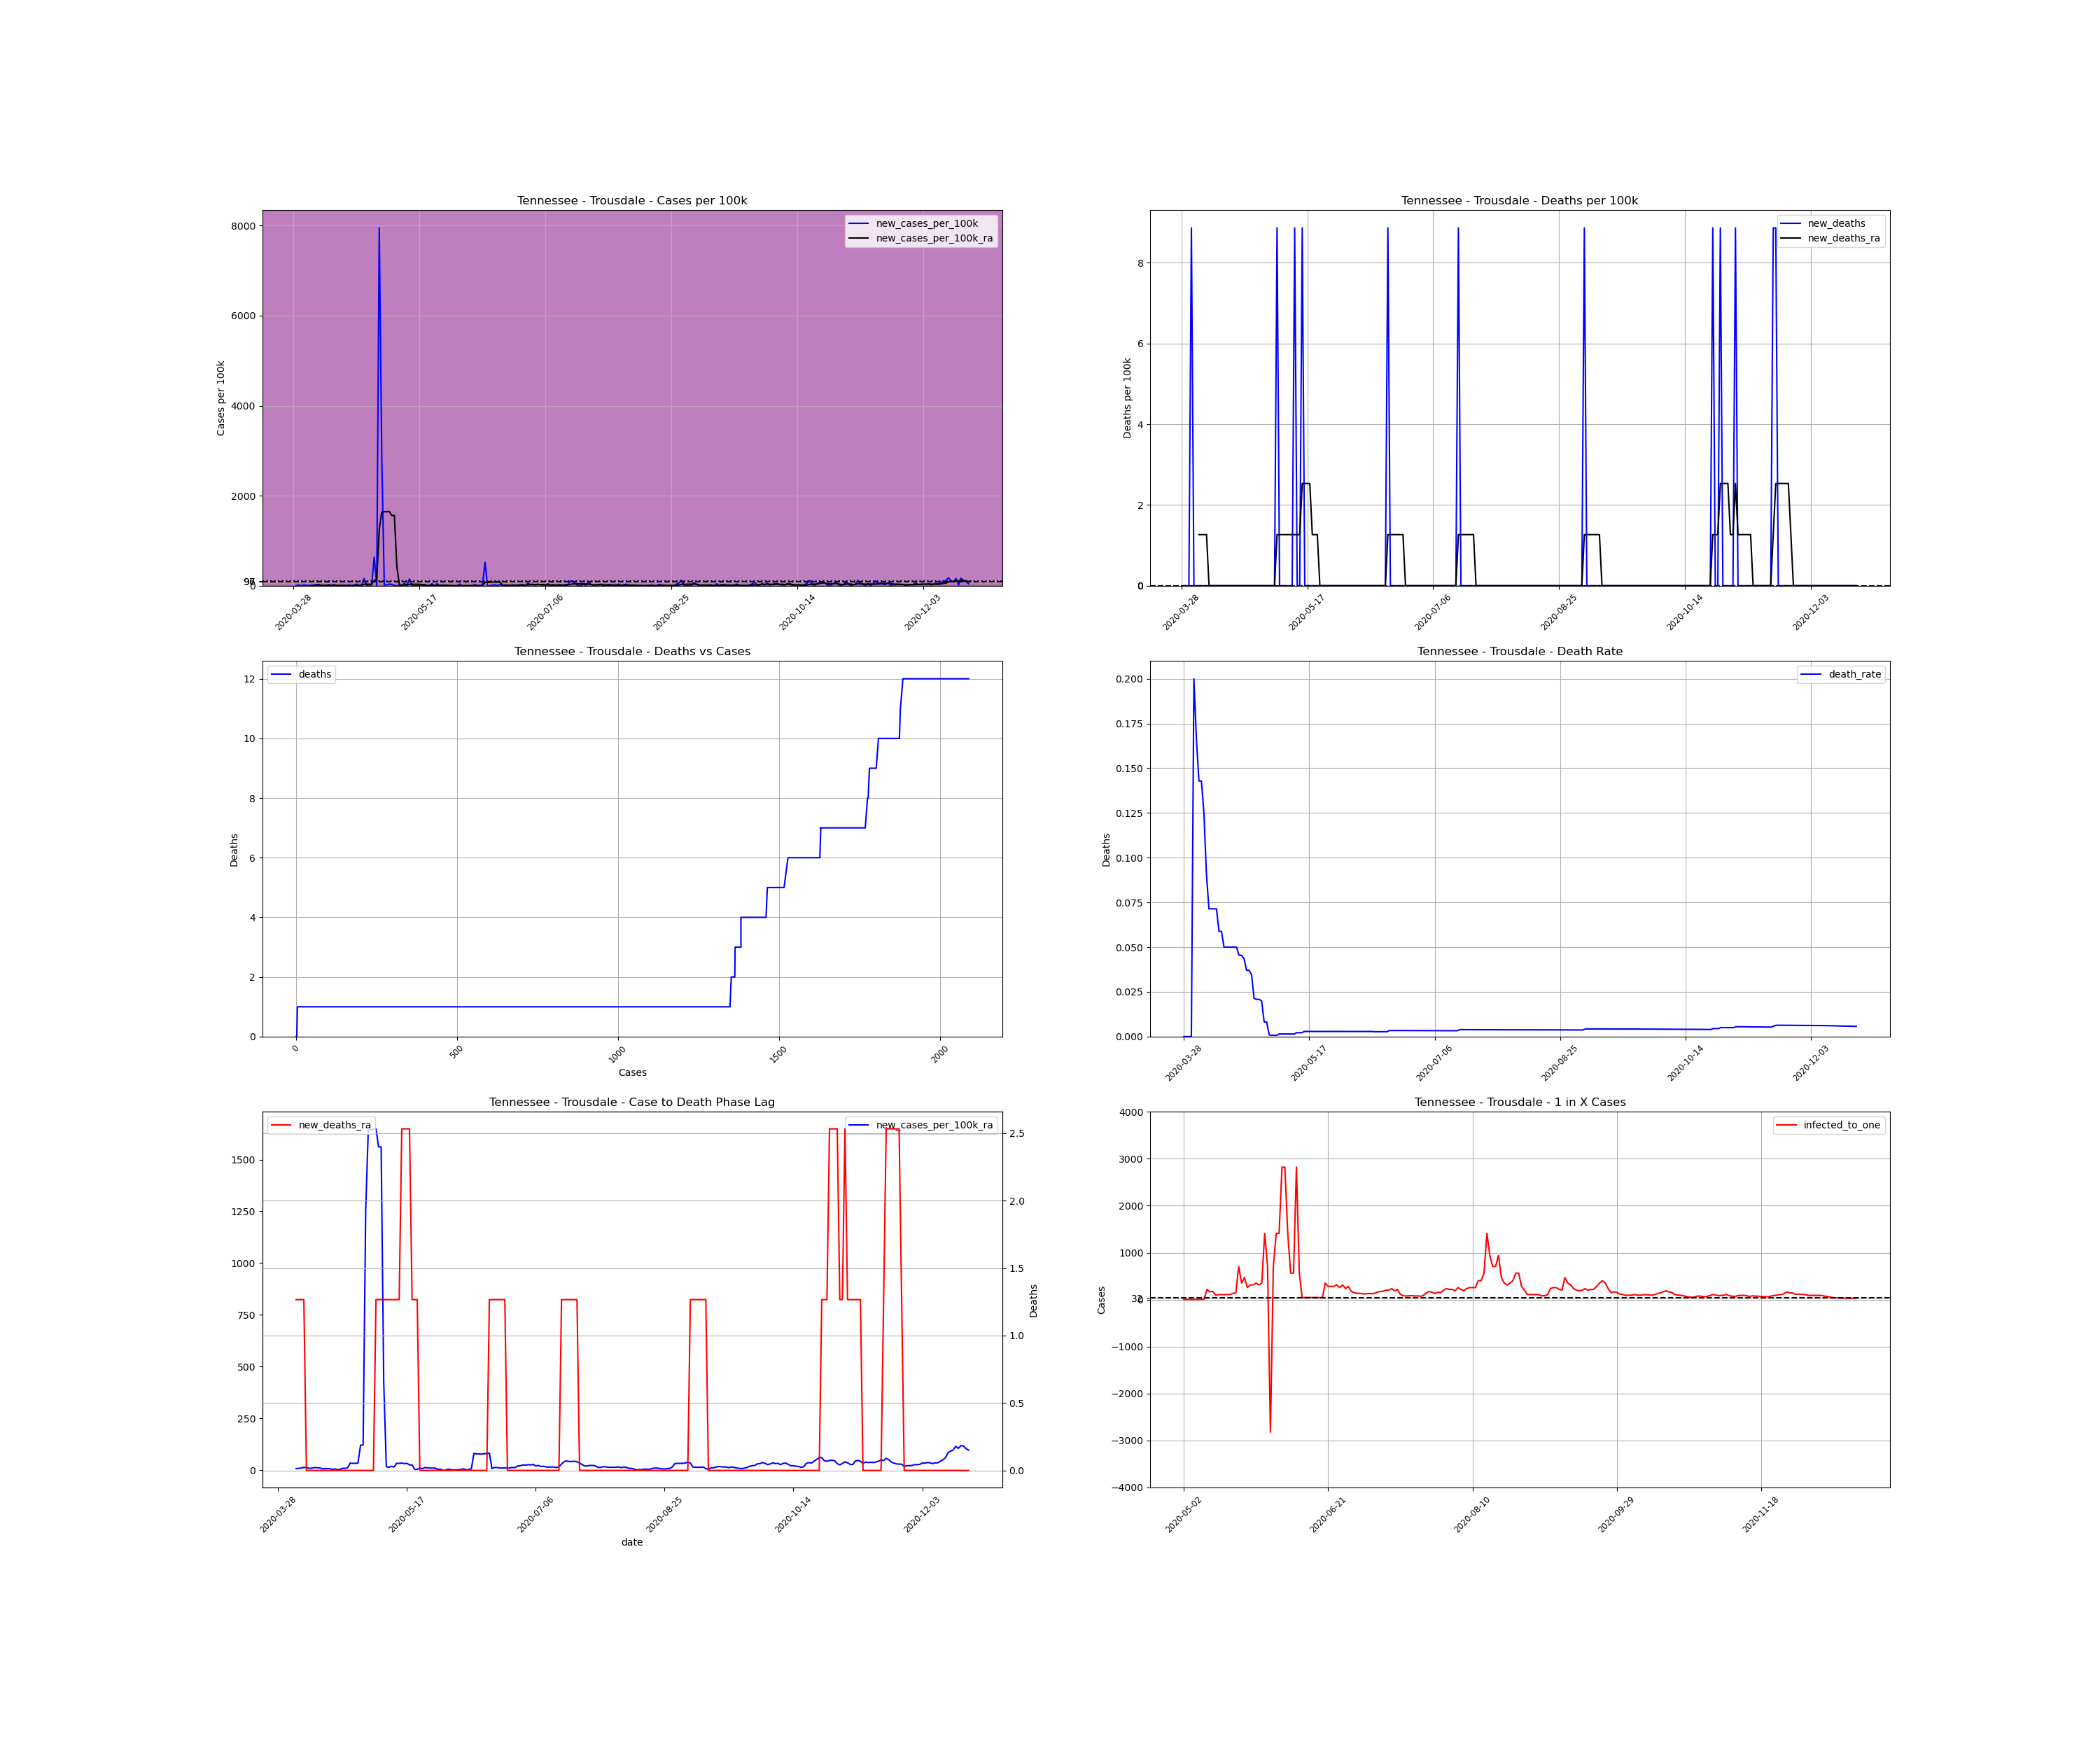

Values plotted in this chart, from the file beside it:
, date, county, state, fips, cases, deaths, COUNTY, STNAME, CTYNAME, POPESTIMATE2019, cases_per_100k, deaths_per_100k, death_rate, new_cases, new_cases_per_100k, new_deaths, new_cases_per_100k_ra, new_deaths_ra, active_cases, infected_to_one
509685, 2020-03-28, Trousdale, Tennessee, 47169, 1, 0.0, 169, Tennessee, Trousdale, 11284, 8.862, 0.0, 0.0, , , , , , , 
509686, 2020-03-29, Trousdale, Tennessee, 47169, 1, 0.0, 169, Tennessee, Trousdale, 11284, 8.862, 0.0, 0.0, 0.0, 0.0, 0.0, , , , 
509687, 2020-03-30, Trousdale, Tennessee, 47169, 3, 0.0, 169, Tennessee, Trousdale, 11284, 26.59, 0.0, 0.0, 2.0, 17.72, 0.0, , , , 
509688, 2020-03-31, Trousdale, Tennessee, 47169, 3, 0.0, 169, Tennessee, Trousdale, 11284, 26.59, 0.0, 0.0, 0.0, 0.0, 0.0, , , , 
509689, 2020-04-01, Trousdale, Tennessee, 47169, 5, 1.0, 169, Tennessee, Trousdale, 11284, 44.31, 8.862, 0.2, 2.0, 17.72, 8.862, , , , 
509690, 2020-04-02, Trousdale, Tennessee, 47169, 6, 1.0, 169, Tennessee, Trousdale, 11284, 53.17, 8.862, 0.1667, 1.0, 8.862, 0.0, , , , 
509691, 2020-04-03, Trousdale, Tennessee, 47169, 7, 1.0, 169, Tennessee, Trousdale, 11284, 62.03, 8.862, 0.1429, 1.0, 8.862, 0.0, , , , 
509692, 2020-04-04, Trousdale, Tennessee, 47169, 7, 1.0, 169, Tennessee, Trousdale, 11284, 62.03, 8.862, 0.1429, 0.0, 0.0, 0.0, 7.596, 1.266, , 
509693, 2020-04-05, Trousdale, Tennessee, 47169, 8, 1.0, 169, Tennessee, Trousdale, 11284, 70.9, 8.862, 0.125, 1.0, 8.862, 0.0, 8.862, 1.266, 7.0, 403.0
509694, 2020-04-06, Trousdale, Tennessee, 47169, 11, 1.0, 169, Tennessee, Trousdale, 11284, 97.48, 8.862, 0.09091, 3.0, 26.59, 0.0, 10.13, 1.266, 10.0, 282.1
509695, 2020-04-07, Trousdale, Tennessee, 47169, 14, 1.0, 169, Tennessee, Trousdale, 11284, 124.1, 8.862, 0.07143, 3.0, 26.59, 0.0, 13.93, 1.266, 11.0, 256.5
509696, 2020-04-08, Trousdale, Tennessee, 47169, 14, 1.0, 169, Tennessee, Trousdale, 11284, 124.1, 8.862, 0.07143, 0.0, 0.0, 0.0, 11.39, 0.0, 11.0, 256.5
509697, 2020-04-09, Trousdale, Tennessee, 47169, 14, 1.0, 169, Tennessee, Trousdale, 11284, 124.1, 8.862, 0.07143, 0.0, 0.0, 0.0, 10.13, 0.0, 9.0, 313.4
509698, 2020-04-10, Trousdale, Tennessee, 47169, 14, 1.0, 169, Tennessee, Trousdale, 11284, 124.1, 8.862, 0.07143, 0.0, 0.0, 0.0, 8.862, 0.0, 8.0, 352.6
509699, 2020-04-11, Trousdale, Tennessee, 47169, 17, 1.0, 169, Tennessee, Trousdale, 11284, 150.7, 8.862, 0.05882, 3.0, 26.59, 0.0, 12.66, 0.0, 10.0, 282.1
509700, 2020-04-12, Trousdale, Tennessee, 47169, 17, 1.0, 169, Tennessee, Trousdale, 11284, 150.7, 8.862, 0.05882, 0.0, 0.0, 0.0, 11.39, 0.0, 10.0, 282.1
509701, 2020-04-13, Trousdale, Tennessee, 47169, 20, 1.0, 169, Tennessee, Trousdale, 11284, 177.2, 8.862, 0.05, 3.0, 26.59, 0.0, 11.39, 0.0, 12.0, 235.1
509702, 2020-04-14, Trousdale, Tennessee, 47169, 20, 1.0, 169, Tennessee, Trousdale, 11284, 177.2, 8.862, 0.05, 0.0, 0.0, 0.0, 7.596, 0.0, 9.0, 313.4
509703, 2020-04-15, Trousdale, Tennessee, 47169, 20, 1.0, 169, Tennessee, Trousdale, 11284, 177.2, 8.862, 0.05, 0.0, 0.0, 0.0, 7.596, 0.0, 6.0, 470.2
509704, 2020-04-16, Trousdale, Tennessee, 47169, 20, 1.0, 169, Tennessee, Trousdale, 11284, 177.2, 8.862, 0.05, 0.0, 0.0, 0.0, 7.596, 0.0, 6.0, 470.2
509705, 2020-04-17, Trousdale, Tennessee, 47169, 20, 1.0, 169, Tennessee, Trousdale, 11284, 177.2, 8.862, 0.05, 0.0, 0.0, 0.0, 7.596, 0.0, 6.0, 470.2
509706, 2020-04-18, Trousdale, Tennessee, 47169, 20, 1.0, 169, Tennessee, Trousdale, 11284, 177.2, 8.862, 0.05, 0.0, 0.0, 0.0, 3.798, 0.0, 6.0, 470.2
509707, 2020-04-19, Trousdale, Tennessee, 47169, 22, 1.0, 169, Tennessee, Trousdale, 11284, 195, 8.862, 0.04545, 2.0, 17.72, 0.0, 6.33, 0.0, 5.0, 564.2
509708, 2020-04-20, Trousdale, Tennessee, 47169, 22, 1.0, 169, Tennessee, Trousdale, 11284, 195, 8.862, 0.04545, 0.0, 0.0, 0.0, 2.532, 0.0, 5.0, 564.2
509709, 2020-04-21, Trousdale, Tennessee, 47169, 23, 1.0, 169, Tennessee, Trousdale, 11284, 203.8, 8.862, 0.04348, 1.0, 8.862, 0.0, 3.798, 0.0, 3.0, 940.3
509710, 2020-04-22, Trousdale, Tennessee, 47169, 27, 1.0, 169, Tennessee, Trousdale, 11284, 239.3, 8.862, 0.03704, 4.0, 35.45, 0.0, 8.862, 0.0, 7.0, 403.0
509711, 2020-04-23, Trousdale, Tennessee, 47169, 27, 1.0, 169, Tennessee, Trousdale, 11284, 239.3, 8.862, 0.03704, 0.0, 0.0, 0.0, 8.862, 0.0, 7.0, 403.0
509712, 2020-04-24, Trousdale, Tennessee, 47169, 29, 1.0, 169, Tennessee, Trousdale, 11284, 257, 8.862, 0.03448, 2.0, 17.72, 0.0, 11.39, 0.0, 9.0, 313.4
509713, 2020-04-25, Trousdale, Tennessee, 47169, 47, 1.0, 169, Tennessee, Trousdale, 11284, 416.5, 8.862, 0.02128, 18.0, 159.5, 0.0, 34.18, 0.0, 27.0, 104.5
509714, 2020-04-26, Trousdale, Tennessee, 47169, 48, 1.0, 169, Tennessee, Trousdale, 11284, 425.4, 8.862, 0.02083, 1.0, 8.862, 0.0, 32.92, 0.0, 28.0, 100.8
509715, 2020-04-27, Trousdale, Tennessee, 47169, 48, 1.0, 169, Tennessee, Trousdale, 11284, 425.4, 8.862, 0.02083, 0.0, 0.0, 0.0, 32.92, 0.0, 26.0, 108.5
509716, 2020-04-28, Trousdale, Tennessee, 47169, 50, 1.0, 169, Tennessee, Trousdale, 11284, 443.1, 8.862, 0.02, 2.0, 17.72, 0.0, 34.18, 0.0, 28.0, 100.8
509717, 2020-04-29, Trousdale, Tennessee, 47169, 122, 1.0, 169, Tennessee, Trousdale, 11284, 1081, 8.862, 0.008197, 72.0, 638.1, 0.0, 120.3, 0.0, 99.0, 28.49
509718, 2020-04-30, Trousdale, Tennessee, 47169, 123, 1.0, 169, Tennessee, Trousdale, 11284, 1090, 8.862, 0.00813, 1.0, 8.862, 0.0, 121.5, 0.0, 96.0, 29.39
509719, 2020-05-01, Trousdale, Tennessee, 47169, 1020, 1.0, 169, Tennessee, Trousdale, 11284, 9039, 8.862, 0.0009804, 897.0, 7949, 0.0, 1255, 0.0, 993.0, 2.841
509720, 2020-05-02, Trousdale, Tennessee, 47169, 1344, 1.0, 169, Tennessee, Trousdale, 11284, 11911, 8.862, 0.000744, 324.0, 2871, 0.0, 1642, 0.0, 1315, 2.145
509721, 2020-05-03, Trousdale, Tennessee, 47169, 1346, 1.0, 169, Tennessee, Trousdale, 11284, 11928, 8.862, 0.0007429, 2.0, 17.72, 0.0, 1643, 0.0, 1299, 2.172
509722, 2020-05-04, Trousdale, Tennessee, 47169, 1348, 1.0, 169, Tennessee, Trousdale, 11284, 11946, 8.862, 0.0007418, 2.0, 17.72, 0.0, 1646, 0.0, 1300, 2.17
509723, 2020-05-05, Trousdale, Tennessee, 47169, 1352, 2.0, 169, Tennessee, Trousdale, 11284, 11982, 17.72, 0.001479, 4.0, 35.45, 8.862, 1648, 1.266, 1304, 2.163
509724, 2020-05-06, Trousdale, Tennessee, 47169, 1355, 2.0, 169, Tennessee, Trousdale, 11284, 12008, 17.72, 0.001476, 3.0, 26.59, 0.0, 1561, 1.266, 1305, 2.162
509725, 2020-05-07, Trousdale, Tennessee, 47169, 1356, 2.0, 169, Tennessee, Trousdale, 11284, 12017, 17.72, 0.001475, 1.0, 8.862, 0.0, 1561, 1.266, 1234, 2.286
509726, 2020-05-08, Trousdale, Tennessee, 47169, 1355, 2.0, 169, Tennessee, Trousdale, 11284, 12008, 17.72, 0.001476, -1.0, -8.862, 0.0, 424.1, 1.266, 1232, 2.29
509727, 2020-05-09, Trousdale, Tennessee, 47169, 1357, 2.0, 169, Tennessee, Trousdale, 11284, 12026, 17.72, 0.001474, 2.0, 17.72, 0.0, 16.46, 1.266, 337.0, 8.371
509728, 2020-05-10, Trousdale, Tennessee, 47169, 1357, 2.0, 169, Tennessee, Trousdale, 11284, 12026, 17.72, 0.001474, 0.0, 0.0, 0.0, 13.93, 1.266, 13.0, 217.0
509729, 2020-05-11, Trousdale, Tennessee, 47169, 1363, 2.0, 169, Tennessee, Trousdale, 11284, 12079, 17.72, 0.001467, 6.0, 53.17, 0.0, 18.99, 1.266, 17.0, 165.9
509730, 2020-05-12, Trousdale, Tennessee, 47169, 1364, 3.0, 169, Tennessee, Trousdale, 11284, 12088, 26.59, 0.002199, 1.0, 8.862, 8.862, 15.19, 1.266, 16.0, 176.3
509731, 2020-05-13, Trousdale, Tennessee, 47169, 1381, 3.0, 169, Tennessee, Trousdale, 11284, 12239, 26.59, 0.002172, 17.0, 150.7, 0.0, 32.92, 1.266, 29.0, 97.28
509732, 2020-05-14, Trousdale, Tennessee, 47169, 1382, 3.0, 169, Tennessee, Trousdale, 11284, 12247, 26.59, 0.002171, 1.0, 8.862, 0.0, 32.92, 1.266, 27.0, 104.5
509733, 2020-05-15, Trousdale, Tennessee, 47169, 1382, 4.0, 169, Tennessee, Trousdale, 11284, 12247, 35.45, 0.002894, 0.0, 0.0, 8.862, 34.18, 2.532, 26.0, 108.5
509734, 2020-05-16, Trousdale, Tennessee, 47169, 1382, 4.0, 169, Tennessee, Trousdale, 11284, 12247, 35.45, 0.002894, 0.0, 0.0, 0.0, 31.65, 2.532, 27.0, 104.5
509735, 2020-05-17, Trousdale, Tennessee, 47169, 1383, 4.0, 169, Tennessee, Trousdale, 11284, 12256, 35.45, 0.002892, 1.0, 8.862, 0.0, 32.92, 2.532, 26.0, 108.5
509736, 2020-05-18, Trousdale, Tennessee, 47169, 1383, 4.0, 169, Tennessee, Trousdale, 11284, 12256, 35.45, 0.002892, 0.0, 0.0, 0.0, 25.32, 2.532, 26.0, 108.5
509737, 2020-05-19, Trousdale, Tennessee, 47169, 1384, 4.0, 169, Tennessee, Trousdale, 11284, 12265, 35.45, 0.00289, 1.0, 8.862, 0.0, 25.32, 1.266, 21.0, 134.3
509738, 2020-05-20, Trousdale, Tennessee, 47169, 1384, 4.0, 169, Tennessee, Trousdale, 11284, 12265, 35.45, 0.00289, 0.0, 0.0, 0.0, 3.798, 1.266, 20.0, 141.1
509739, 2020-05-21, Trousdale, Tennessee, 47169, 1385, 4.0, 169, Tennessee, Trousdale, 11284, 12274, 35.45, 0.002888, 1.0, 8.862, 0.0, 3.798, 1.266, 4.0, 705.2
509740, 2020-05-22, Trousdale, Tennessee, 47169, 1390, 4.0, 169, Tennessee, Trousdale, 11284, 12318, 35.45, 0.002878, 5.0, 44.31, 0.0, 10.13, 0.0, 8.0, 352.6
509741, 2020-05-23, Trousdale, Tennessee, 47169, 1388, 4.0, 169, Tennessee, Trousdale, 11284, 12301, 35.45, 0.002882, -2.0, -17.72, 0.0, 7.596, 0.0, 6.0, 470.2
509742, 2020-05-24, Trousdale, Tennessee, 47169, 1393, 4.0, 169, Tennessee, Trousdale, 11284, 12345, 35.45, 0.002872, 5.0, 44.31, 0.0, 12.66, 0.0, 11.0, 256.5
509743, 2020-05-25, Trousdale, Tennessee, 47169, 1392, 4.0, 169, Tennessee, Trousdale, 11284, 12336, 35.45, 0.002874, -1.0, -8.862, 0.0, 11.39, 0.0, 9.0, 313.4
509744, 2020-05-26, Trousdale, Tennessee, 47169, 1392, 4.0, 169, Tennessee, Trousdale, 11284, 12336, 35.45, 0.002874, 0.0, 0.0, 0.0, 10.13, 0.0, 9.0, 313.4
... 209 more rows
